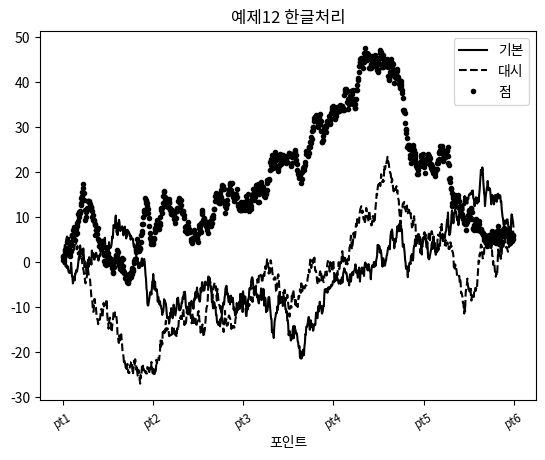

Write Python code to recreate this figure.
import matplotlib.pyplot as plt
from matplotlib import font_manager, rc
from numpy.random import randn
import numpy as np

def ex1():
    # plt.plot([1, 2, 3, 4], [10, 20, 30, 40])  # (x tick, y tick)
        # plot : 데이터 리스트로 line plot 생성
    plt.plot([10, 20, 30, 40])  # (auto x tick, y tick)
    plt.show()
        # show : 시각화 명령을 실제로 차트로 렌더링하고 마우스 움직임 등의 이벤트를 기다리라

def ex2():
    fig = plt.figure()
    sp1 = fig.add_subplot(2, 1, 1)
                    # subplot(행, 열, 순서)
    sp1.plot([1, 2, 3, 4], [10, 20, 30, 40])

    sp2 = fig.add_subplot(2, 1, 2)
    sp2.plot([1, 2, 3, 4], [100, 200, 300, 400])

    plt.show()

# 원래 Figure를 생성하려면 figure 명령을 사용하여 그 반환값으로 Figure 객체를 얻어야 한다.
# 그러나 일반적인 plot 명령 등을 실행하면 자동으로 Figure를 생성해주기 때문에 일반적으로는 figure 명령을 잘 사용하지 않는다.
# figure 명령을 명시적으로 사용하는 경우는 여러개의 윈도우를 동시에 띄워야 하거나(line plot이 아닌 경우), Jupyter 노트북 등에서(line plot의 경우) 그림의 크기를 설정하고 싶을 때이다.
# 그림의 크기는 figsize 인수로 설정한다.

# subplot 명령은 그리드(grid) 형태의 Axes 객체들을 생성하는데 Figure가 행렬(matrix)이고 Axes가 행렬의 원소라고 생각하면 된다.
# 예를 들어 위와 아래 두 개의 플롯이 있는 경우 행이 2 이고 열이 1인 2x1 행렬이다.
# subplot 명령은 세개의 인수를 가지는데 처음 두개의 원소가 전체 그리드 행렬의 모양을 지시하는 두 숫자이고 세번째 인수가 네 개 중 어느것인지를 의미하는 숫자이다.
# 따라서 위/아래 두개의 플롯을 하나의 Figure 안에 그리려면 다음처럼 명령을 실행해야 한다. 여기에서 숫자 인덱싱은 파이썬이 아닌 Matlab 관행을 따르기 때문에 첫번째 플롯을 가리키는 숫자가 0이 아니라 1임에 주의하라.
#
# subplot(2, 1, 1) - 여기에서 윗부분에 그릴 플롯 명령 실행
# subplot(2, 1, 2) -  여기에서 아랫부분에 그릴 플롯 명령 실행

def ex3():
    fig = plt.figure()

    sp1 = fig.add_subplot(2, 2, 1)
    # print(rand(50).cumsum())
    sp1.plot(randn(50).cumsum())     # cumsum : 누적합 / plot : 점

    sp2 = fig.add_subplot(2, 2, 2)
    sp2.hist(randn(1000), bins=20, color='k', alpha=0.3)     # hist : 히스토그램

    sp3 = fig.add_subplot(2, 2, 3)
    sp3.scatter(np.arange(100), np.arange(100)+3 *randn(100))    # scatter : 산포도

    plt.show()

def ex4():
    fig, subplot = plt.subplots(1, 1)
    subplot.plot([10, 20, 30, 40])
    plt.show()

def ex5():      # 여러 개의 subplot 간격 조절
    fig, subplots = plt.subplots(2, 2, sharex=True, sharey=True)    # x축, y축 공유
    for i in range(2):
        for j in range(2):
            subplots[i, j].hist(randn(100), bins=20, color='k', alpha=0.3)  # k : black / alpha : 투명도
    plt.subplots_adjust(wspace=0, hspace=0)     # subplot 간격 조절
    plt.show()

def ex6():      # 색상, 마커, 선 스타일
    fig, subplots = plt.subplots(1, 1)
    subplots.plot([1, 2, 3, 4], [10, 20, 30, 40], 'go--')   # g: green / o : 점 / -- : 선 스타일
    plt.show()

def ex7():      # ex6을 명시적으로 표현
    fig, subplots = plt.subplots(1, 1)
    subplots.plot([1, 2, 3, 4], [10, 20, 30, 40], color="g", linestyle="--", marker="o")
    plt.show()

def ex8():
    fig, subplots = plt.subplots(1, 1)
    subplots.plot([1, 2, 3, 4], [10, 20, 30, 40], color="#335599", linestyle="solid", marker="v")
    plt.show()

def ex9():      # 하나의 subplot에 2개의 그래프
    fig, subplot = plt.subplots(1, 1)

    data = randn(50).cumsum()
    subplot.plot(data, color='black', linestyle='dashed', label='AAA')
    subplot.plot(data, color='blue', linestyle='steps-mid', label='BBB')

    plt.legend(loc='best')
    plt.show()

def ex10():     # x축 눈금 설정
    fig, subplot = plt.subplots(1, 1)
    subplot.plot(randn(1000).cumsum())
    subplot.set_xticks([0, 100, 200, 300, 400, 500, 600, 700, 800, 900, 1000])      # set_xticks : x축 눈금 변경
    plt.show()

def ex11():     # 제목, 축 이름, 눈금, 눈금 이름
    fig, subplot = plt.subplots(1, 1)
    subplot.plot(randn(1000).cumsum())
    subplot.set_xticks([0, 100, 200, 300, 400, 500, 600, 700, 800, 900, 1000])
    subplot.set_xticklabels(['pt0', 'pt1', 'pt2', 'pt3', 'pt4', 'pt5', 'pt6', 'pt7', 'pt8', 'pt9', 'pt10'], rotation=30, fontsize='small')  # set_xticklabels : x축 눈금 이름 설정
    subplot.set_xlabel('Points')    # set_xlabel : x축 이름 설정
    subplot.set_title('Matplotlib Test')    # set_title : 그래프 제목 설정
    plt.show()

def ex12():     # 범례 설정
    fig, subplots = plt.subplots(1, 1)

    subplots.plot(randn(1000).cumsum(), 'k', label='one')
    subplots.plot(randn(1000).cumsum(), 'k-.', label='two')
    subplots.plot(randn(1000).cumsum(), 'k.', label='three')

    plt.legend(loc='best')
    plt.show()

def ex13():     # 한글 처리
    # font_filename = 'c:/Windows/fonts/malgun.ttf'
    # font_name = font_manager.FontProperties(fname=font_filename).get_name()
    # print(font_name)
    # font_options = {'family': 'Malgun Gothic'}
    # plt.rc('font', **font_options)
    # plt.rc('axes', unicode_minus=False)

    fig, subplots = plt.subplots(1, 1)

    subplots.plot(randn(1000).cumsum(), 'k', label='기본')
    subplots.plot(randn(1000).cumsum(), 'k--', label='대시')
    subplots.plot(randn(1000).cumsum(), 'k.', label='점')

    subplots.set_xticklabels(['pt0', 'pt1', 'pt2', 'pt3', 'pt4', 'pt5', 'pt6', 'pt7', 'pt8', 'pt9', 'pt10'], rotation=30, fontsize='small')
    subplots.set_xlabel('포인트')
    subplots.set_title('예제12 한글처리')
    plt.legend(loc='best')

    plt.show()


if __name__ == '__main__':
    # ex1()
    # ex2()
    # ex3()
    # ex4()
    # ex5()
    # ex6()
    # ex7()
    # ex8()
    # ex9()
    # ex10()
    # ex11()
    # ex12()
    ex13()